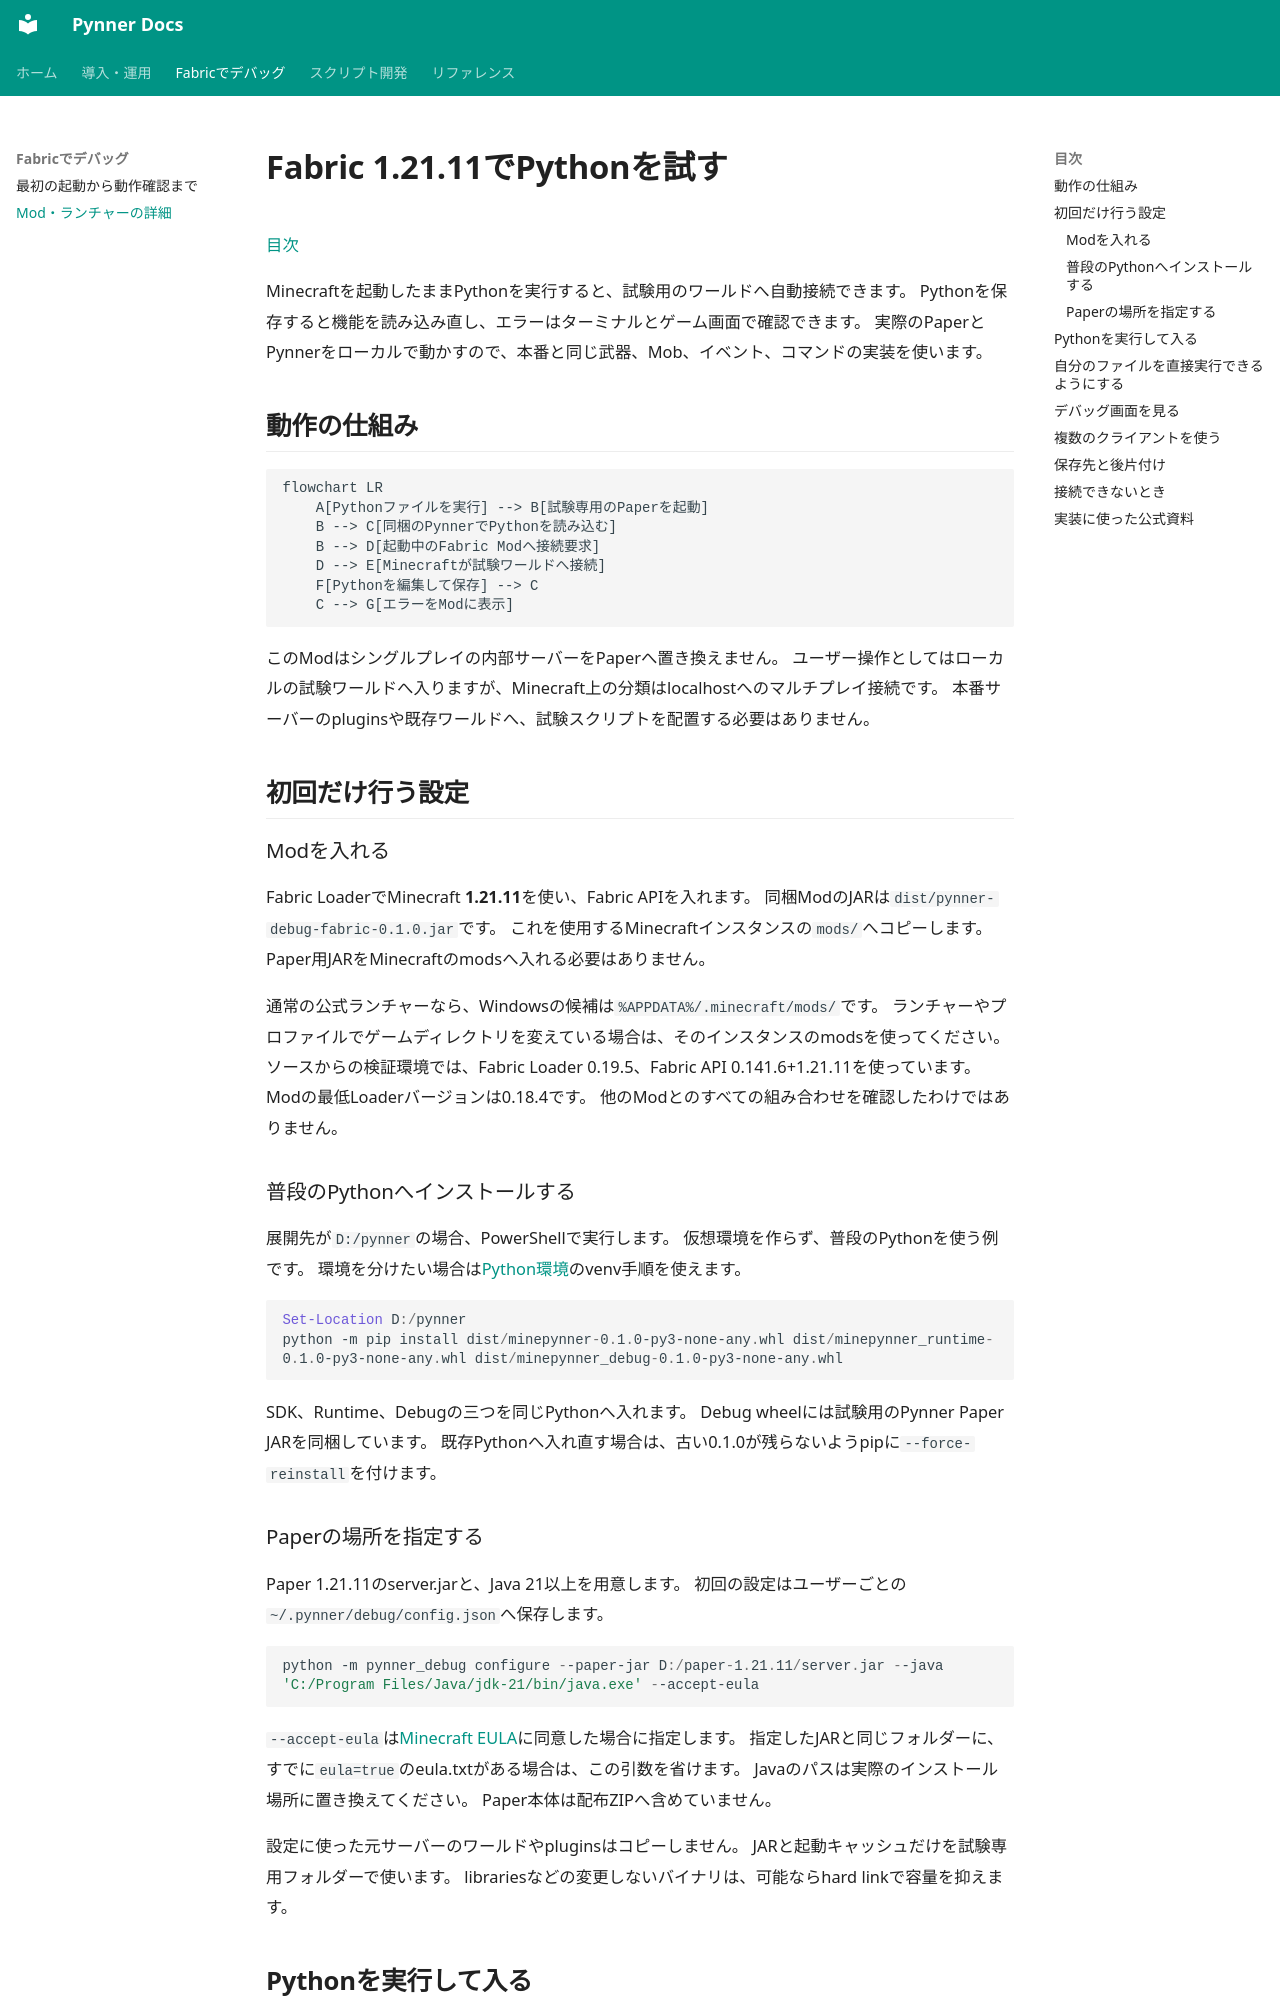

repository: nehaverse-net/minepynner · page: fabric-debug.html · generator: mkdocs

# Fabric 1.21.11でPythonを試す

[目次](index.md)

Minecraftを起動したままPythonを実行すると、試験用のワールドへ自動接続できます。
Pythonを保存すると機能を読み込み直し、エラーはターミナルとゲーム画面で確認できます。
実際のPaperとPynnerをローカルで動かすので、本番と同じ武器、Mob、イベント、コマンドの実装を使います。

## 動作の仕組み

```mermaid
flowchart LR
    A[Pythonファイルを実行] --> B[試験専用のPaperを起動]
    B --> C[同梱のPynnerでPythonを読み込む]
    B --> D[起動中のFabric Modへ接続要求]
    D --> E[Minecraftが試験ワールドへ接続]
    F[Pythonを編集して保存] --> C
    C --> G[エラーをModに表示]
```

このModはシングルプレイの内部サーバーをPaperへ置き換えません。
ユーザー操作としてはローカルの試験ワールドへ入りますが、Minecraft上の分類はlocalhostへのマルチプレイ接続です。
本番サーバーのpluginsや既存ワールドへ、試験スクリプトを配置する必要はありません。

## 初回だけ行う設定

### Modを入れる

Fabric LoaderでMinecraft **1.21.11**を使い、Fabric APIを入れます。
同梱ModのJARは`dist/pynner-debug-fabric-0.1.0.jar`です。
これを使用するMinecraftインスタンスの`mods/`へコピーします。
Paper用JARをMinecraftのmodsへ入れる必要はありません。

通常の公式ランチャーなら、Windowsの候補は`%APPDATA%/.minecraft/mods/`です。
ランチャーやプロファイルでゲームディレクトリを変えている場合は、そのインスタンスのmodsを使ってください。
ソースからの検証環境では、Fabric Loader 0.19.5、Fabric API 0.141.6+1.21.11を使っています。
Modの最低Loaderバージョンは0.18.4です。
他のModとのすべての組み合わせを確認したわけではありません。

### 普段のPythonへインストールする

展開先が`D:/pynner`の場合、PowerShellで実行します。
仮想環境を作らず、普段のPythonを使う例です。
環境を分けたい場合は[Python環境](python-environment.md)のvenv手順を使えます。

```powershell
Set-Location D:/pynner
python -m pip install dist/minepynner-0.1.0-py3-none-any.whl dist/minepynner_runtime-0.1.0-py3-none-any.whl dist/minepynner_debug-0.1.0-py3-none-any.whl
```

SDK、Runtime、Debugの三つを同じPythonへ入れます。
Debug wheelには試験用のPynner Paper JARを同梱しています。
既存Pythonへ入れ直す場合は、古い0.1.0が残らないようpipに`--force-reinstall`を付けます。
